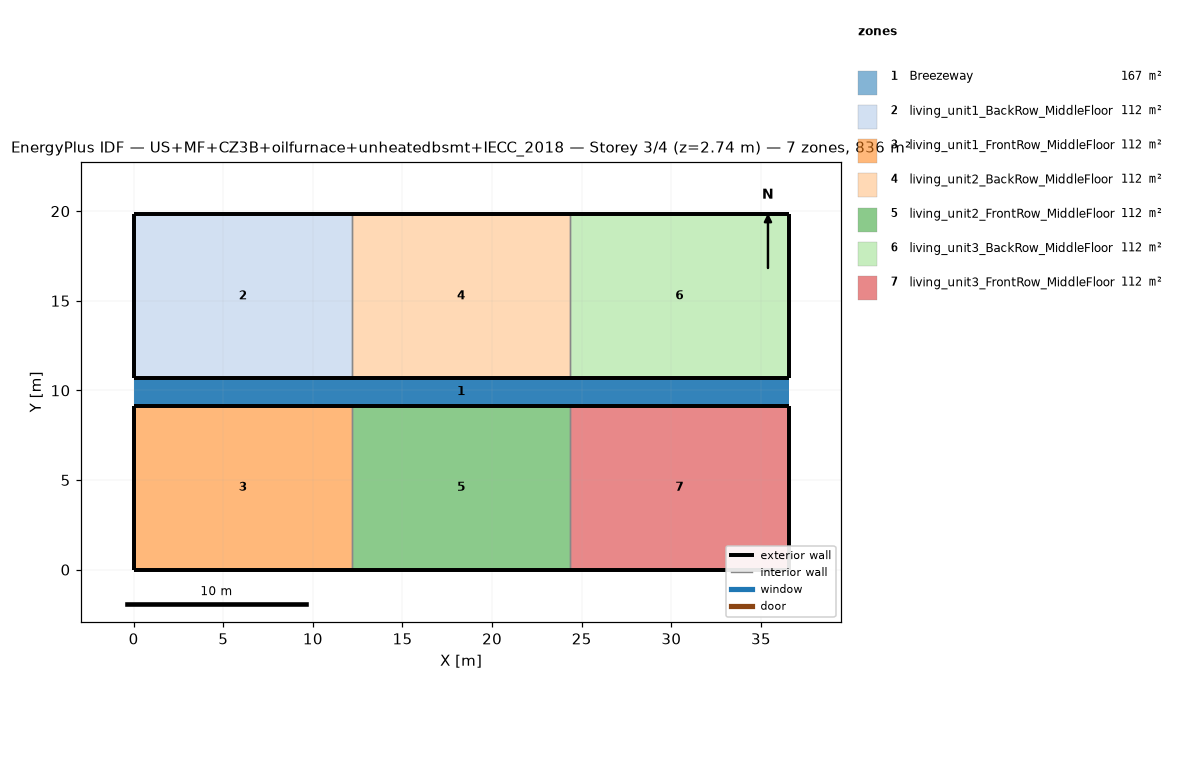
=== STOREY PLAN SPEC (per zone: floor XY polygon, exterior-wall plan segments, windows/doors) ===
zone 1: Breezeway  (167.0 m²)
  floor: (36.54, 9.16) (0.00, 9.16) (0.00, 10.68) (36.54, 10.68)
  floor: (36.54, 9.16) (0.00, 9.16) (0.00, 10.68) (36.54, 10.68)
  floor: (36.54, 9.16) (0.00, 9.16) (0.00, 10.68) (36.54, 10.68)
zone 2: living_unit1_BackRow_MiddleFloor  (111.5 m²)
  floor: (12.18, 10.68) (0.00, 10.68) (0.00, 19.84) (12.18, 19.84)
  exterior wall: (0.00, 10.68) – (12.18, 10.68)  [12.2 m]
  exterior wall: (12.18, 19.84) – (0.00, 19.84)  [12.2 m]
  exterior wall: (0.00, 19.84) – (0.00, 10.68)  [9.2 m]
  interior walls: 1
zone 3: living_unit1_FrontRow_MiddleFloor  (111.5 m²)
  floor: (12.18, 0.00) (0.00, 0.00) (0.00, 9.16) (12.18, 9.16)
  exterior wall: (0.00, 0.00) – (12.18, 0.00)  [12.2 m]
  exterior wall: (12.18, 9.16) – (0.00, 9.16)  [12.2 m]
  exterior wall: (0.00, 9.16) – (0.00, 0.00)  [9.2 m]
  interior walls: 1
zone 4: living_unit2_BackRow_MiddleFloor  (111.5 m²)
  floor: (24.36, 10.68) (12.18, 10.68) (12.18, 19.84) (24.36, 19.84)
  exterior wall: (12.18, 10.68) – (24.36, 10.68)  [12.2 m]
  exterior wall: (24.36, 19.84) – (12.18, 19.84)  [12.2 m]
  interior walls: 2
zone 5: living_unit2_FrontRow_MiddleFloor  (111.5 m²)
  floor: (24.36, 0.00) (12.18, 0.00) (12.18, 9.16) (24.36, 9.16)
  exterior wall: (12.18, 0.00) – (24.36, 0.00)  [12.2 m]
  exterior wall: (24.36, 9.16) – (12.18, 9.16)  [12.2 m]
  interior walls: 2
zone 6: living_unit3_BackRow_MiddleFloor  (111.5 m²)
  floor: (36.54, 10.68) (24.36, 10.68) (24.36, 19.84) (36.54, 19.84)
  exterior wall: (24.36, 10.68) – (36.54, 10.68)  [12.2 m]
  exterior wall: (36.54, 10.68) – (36.54, 19.84)  [9.2 m]
  exterior wall: (36.54, 19.84) – (24.36, 19.84)  [12.2 m]
  interior walls: 1
zone 7: living_unit3_FrontRow_MiddleFloor  (111.5 m²)
  floor: (36.54, 0.00) (24.36, 0.00) (24.36, 9.16) (36.54, 9.16)
  exterior wall: (24.36, 0.00) – (36.54, 0.00)  [12.2 m]
  exterior wall: (36.54, 0.00) – (36.54, 9.16)  [9.2 m]
  exterior wall: (36.54, 9.16) – (24.36, 9.16)  [12.2 m]
  interior walls: 1

=== DERIVED (storey summary) ===
Building: US+MF+CZ3B+oilfurnace+unheatedbsmt+IECC_2018
Storey: 3 of 4  (floor level z = 2.74 m)
Storey gross floor area: 836.2 m²
Zones on this storey: 7
  - Breezeway: floor 167.0 m²
  - living_unit1_BackRow_MiddleFloor: floor 111.5 m²; exterior wall 33.5 m (86.9 m²); WWR 0.0%
  - living_unit1_FrontRow_MiddleFloor: floor 111.5 m²; exterior wall 33.5 m (86.9 m²); WWR 0.0%
  - living_unit2_BackRow_MiddleFloor: floor 111.5 m²; exterior wall 24.4 m (63.1 m²); WWR 0.0%
  - living_unit2_FrontRow_MiddleFloor: floor 111.5 m²; exterior wall 24.4 m (63.1 m²); WWR 0.0%
  - living_unit3_BackRow_MiddleFloor: floor 111.5 m²; exterior wall 33.5 m (86.9 m²); WWR 0.0%
  - living_unit3_FrontRow_MiddleFloor: floor 111.5 m²; exterior wall 33.5 m (86.9 m²); WWR 0.0%
Zone adjacency (shared interzone walls):
  - living_unit1_BackRow_MiddleFloor ↔ living_unit2_BackRow_MiddleFloor
  - living_unit1_FrontRow_MiddleFloor ↔ living_unit2_FrontRow_MiddleFloor
  - living_unit2_BackRow_MiddleFloor ↔ living_unit3_BackRow_MiddleFloor
  - living_unit2_FrontRow_MiddleFloor ↔ living_unit3_FrontRow_MiddleFloor